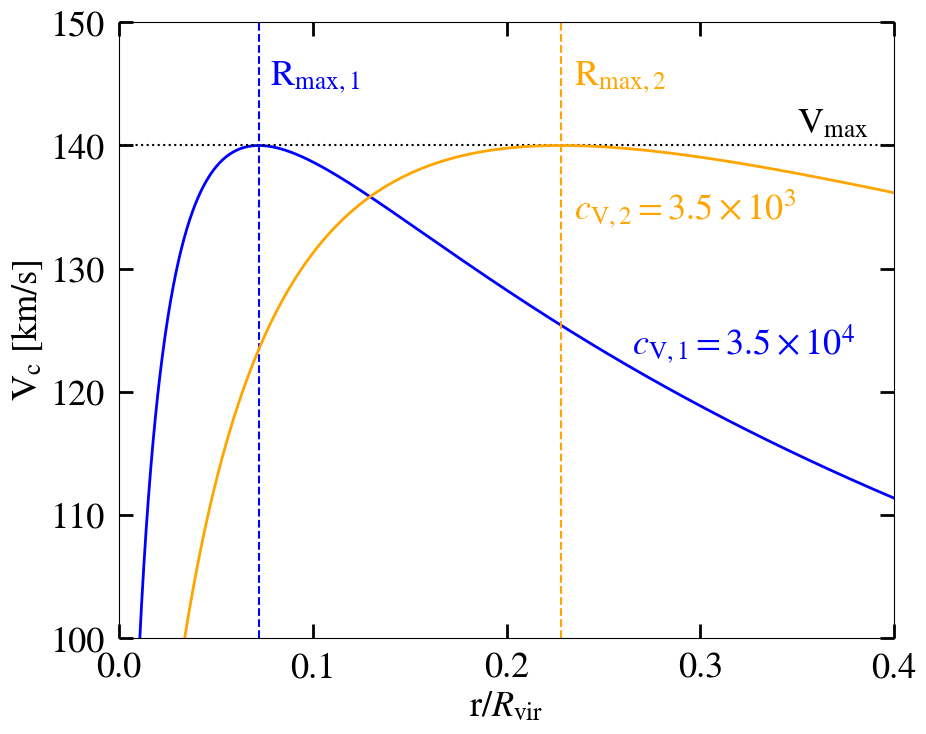

Write Python code to recreate this figure.
import numpy as np
import matplotlib.pyplot as plt

all_size = 26
plt.rcParams['mathtext.fontset'] = 'stix'
plt.rcParams['font.family'] = 'STIXGeneral'
plt.rcParams['axes.labelsize'] = all_size
plt.rcParams['lines.markersize'] = 10
plt.rc('font', size=all_size)
plt.rc('axes', titlesize=all_size)
plt.rc('axes', labelsize=all_size)
plt.rc('xtick', labelsize=all_size)
plt.rc('ytick', labelsize=all_size)
plt.rc('legend', fontsize=22)
plt.rc('figure', titlesize=all_size)
plt.rc('xtick', top=True, direction='in')
plt.rc('ytick', right=True, direction='in')
plt.rc('xtick.major', size=10, width=2, top=True, pad=10)
plt.rc('ytick.major', size=10, width=2, right=True, pad=10)
plt.rc('xtick.minor', size=7, width=1.5)
plt.rc('ytick.minor', size=7, width=1.5)


def ff(c):
    return np.log(1. + c) - c / (1. + c)

def cv(c200):
    return 200. * (c200/2.163)**3. / ff(c200) * ff(2.163)

def vcirc_v(xx_kpc, vmax, rmax):
    return vmax * np.sqrt(rmax / ff(2.163)
                          * ff(xx_kpc * 2.163 / rmax) / xx_kpc)

def rmax_from_cv(vmax, cv, h_0):
    return vmax / h_0 / np.sqrt(cv/2.)

'''
plt.figure(figsize=(10, 8))
xx = np.linspace(0, 1., num=1000)

V200 = 100
cc = 20
r_s = 20.
R_vir = 220.
H_0 = 66.7 * 1e-3
print(cv(cc))

yy = V200 * np.sqrt(1/xx
                    * (np.log(1+cc*xx)-cc*xx/(1+cc*xx))
                    /(np.log(1+cc)-cc/(1+cc)))
plt.plot(xx, yy, lw=2)



plt.loglog(xx, vcirc_v(xx*R_vir, 144.,
                       rmax_from_cv(144., 3.5e4, h_0=H_0)),
           ls='--')

plt.xlabel(r'radius/r$_\mathrm{vir}$')
plt.ylabel(r'V$_\mathrm{c}$ [km/s]')

ymax = np.nanmax(yy)
plt.axvline(xx[np.argmax(yy[1:])], c='k', ls='--', lw=2)
plt.axhline(ymax, c='k', ls='dotted', lw=2)

plt.text(x=0.3, y=144.5, s=r'V$_\mathrm{max}$')
plt.text(x=0.12, y=137, s=r'R$_\mathrm{max}$')

plt.xlim(0, 0.5)
plt.ylim(120, 150)
plt.savefig('curve1.png', bbox_inches='tight')
plt.savefig('curve1.pdf', bbox_inches='tight')


cc = 15

print(cv(cc))

yy = V200 * np.sqrt(1/xx
                    * (np.log(1+cc*xx)-cc*xx/(1+cc*xx))
                    /(np.log(1+cc)-cc/(1+cc)))
plt.plot(xx, yy, lw=2)

plt.text(x=0.23, y=137, s=r'$c_\mathrm{V}=3.5 \times 10^4$', c='b')
plt.text(x=0.115, y=128, s=r'$c_\mathrm{V}=1.7 \times 10^4$', c='orange')


plt.savefig('curve2.png', bbox_inches='tight')
plt.savefig('curve2.pdf', bbox_inches='tight')
'''
# ----------------------------------------------------------------------

plt.figure(figsize=(10, 8))
xx = np.linspace(0, 1., num=5000)
V200 = 140
c_v = 3.5e4
R_vir = 220.
H_0 = 66.7 * 1e-3

r_max = rmax_from_cv(V200, c_v, h_0=H_0)
yy = vcirc_v(xx*R_vir, V200, r_max)
plt.plot(xx, yy, ls='-', c='b', lw=2)

plt.xlabel(r'r/$R_\mathrm{vir}$')
plt.ylabel(r'V$_\mathrm{c}$ [km/s]')

plt.axhline(V200, c='k', ls='dotted', lw=1.5)
plt.text(x=0.35, y=141, s=r'V$_\mathrm{max}$')

plt.axvline(r_max/R_vir, c='blue', ls='--', lw=1.5)
# plt.text(x=0.078, y=145, s=r'R$_\mathrm{max}$', color='blue')

plt.xlim(0, 0.4)
plt.ylim(100, 150)

plt.savefig('curve11.png', bbox_inches='tight')
plt.savefig('curve11.pdf', bbox_inches='tight')


plt.text(x=0.265, y=123, s=r'$c_\mathrm{V, 1}=3.5 \times 10^4$', c='b')

rmax2 = rmax_from_cv(V200, c_v/10., h_0=H_0)

yy = vcirc_v(xx*R_vir, V200, rmax2)
plt.plot(xx, yy, c='orange', lw=2)
plt.text(x=0.235, y=134, s=r'$c_\mathrm{V, 2}=3.5 \times 10^3$', c='orange')

plt.axvline(rmax2/R_vir, c='orange', ls='--', lw=1.5)
plt.text(x=0.235, y=145, s=r'R$_\mathrm{max, 2}$', color='orange')

plt.text(x=0.078, y=145, s=r'R$_\mathrm{max, 1}$', color='blue')


plt.savefig('curve22.png', bbox_inches='tight')
plt.savefig('curve22.pdf', bbox_inches='tight')

plt.show()
